Image classification data set "dataset" (hanamant1828-max/FakecurrenyDetection on GitHub). Class labels (2): fake currency, genuine currency.

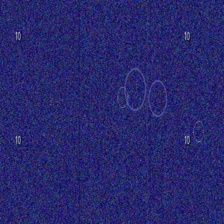
Label: fake currency

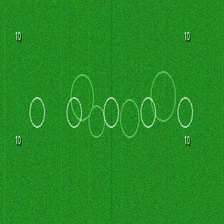
Label: genuine currency

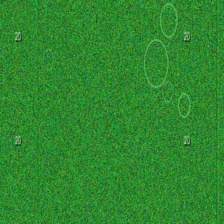
Label: fake currency

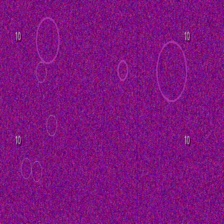
Label: fake currency

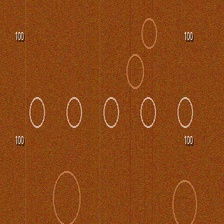
Label: genuine currency

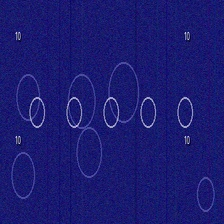
Label: genuine currency
